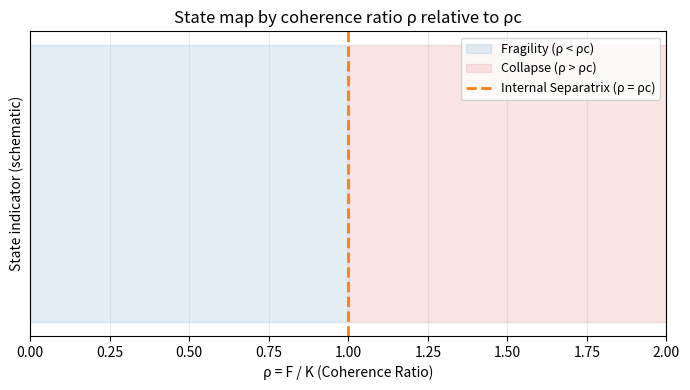

Recreate this plot in Python.
# Colab: State map by coherence ratio
import numpy as np
import matplotlib.pyplot as plt
import os

os.makedirs("Figuras", exist_ok=True)

rho = np.linspace(0, 2.0, 400)
rho_c = 1.0  # ejemplo didáctico

plt.figure(figsize=(7, 4))

# Rellenos por región
plt.fill_between(rho, 0, 1, where=(rho < rho_c), color="#1f77b4", alpha=0.12, label="Fragility (ρ < ρc)")
plt.fill_between(rho, 0, 1, where=(rho > rho_c), color="#d62728", alpha=0.12, label="Collapse (ρ > ρc)")

# Separatrix
plt.axvline(rho_c, color="#ff7f0e", linestyle="--", linewidth=2, label="Internal Separatrix (ρ = ρc)")

plt.title("State map by coherence ratio ρ relative to ρc")
plt.xlabel("ρ = F / K (Coherence Ratio)")
plt.ylabel("State indicator (schematic)")
plt.yticks([])
plt.xlim(0, 2.0)
plt.grid(alpha=0.25)
plt.legend(loc="upper right", fontsize=9)
plt.tight_layout()
plt.savefig("Figuras/state_map.png", dpi=300)
plt.show()
